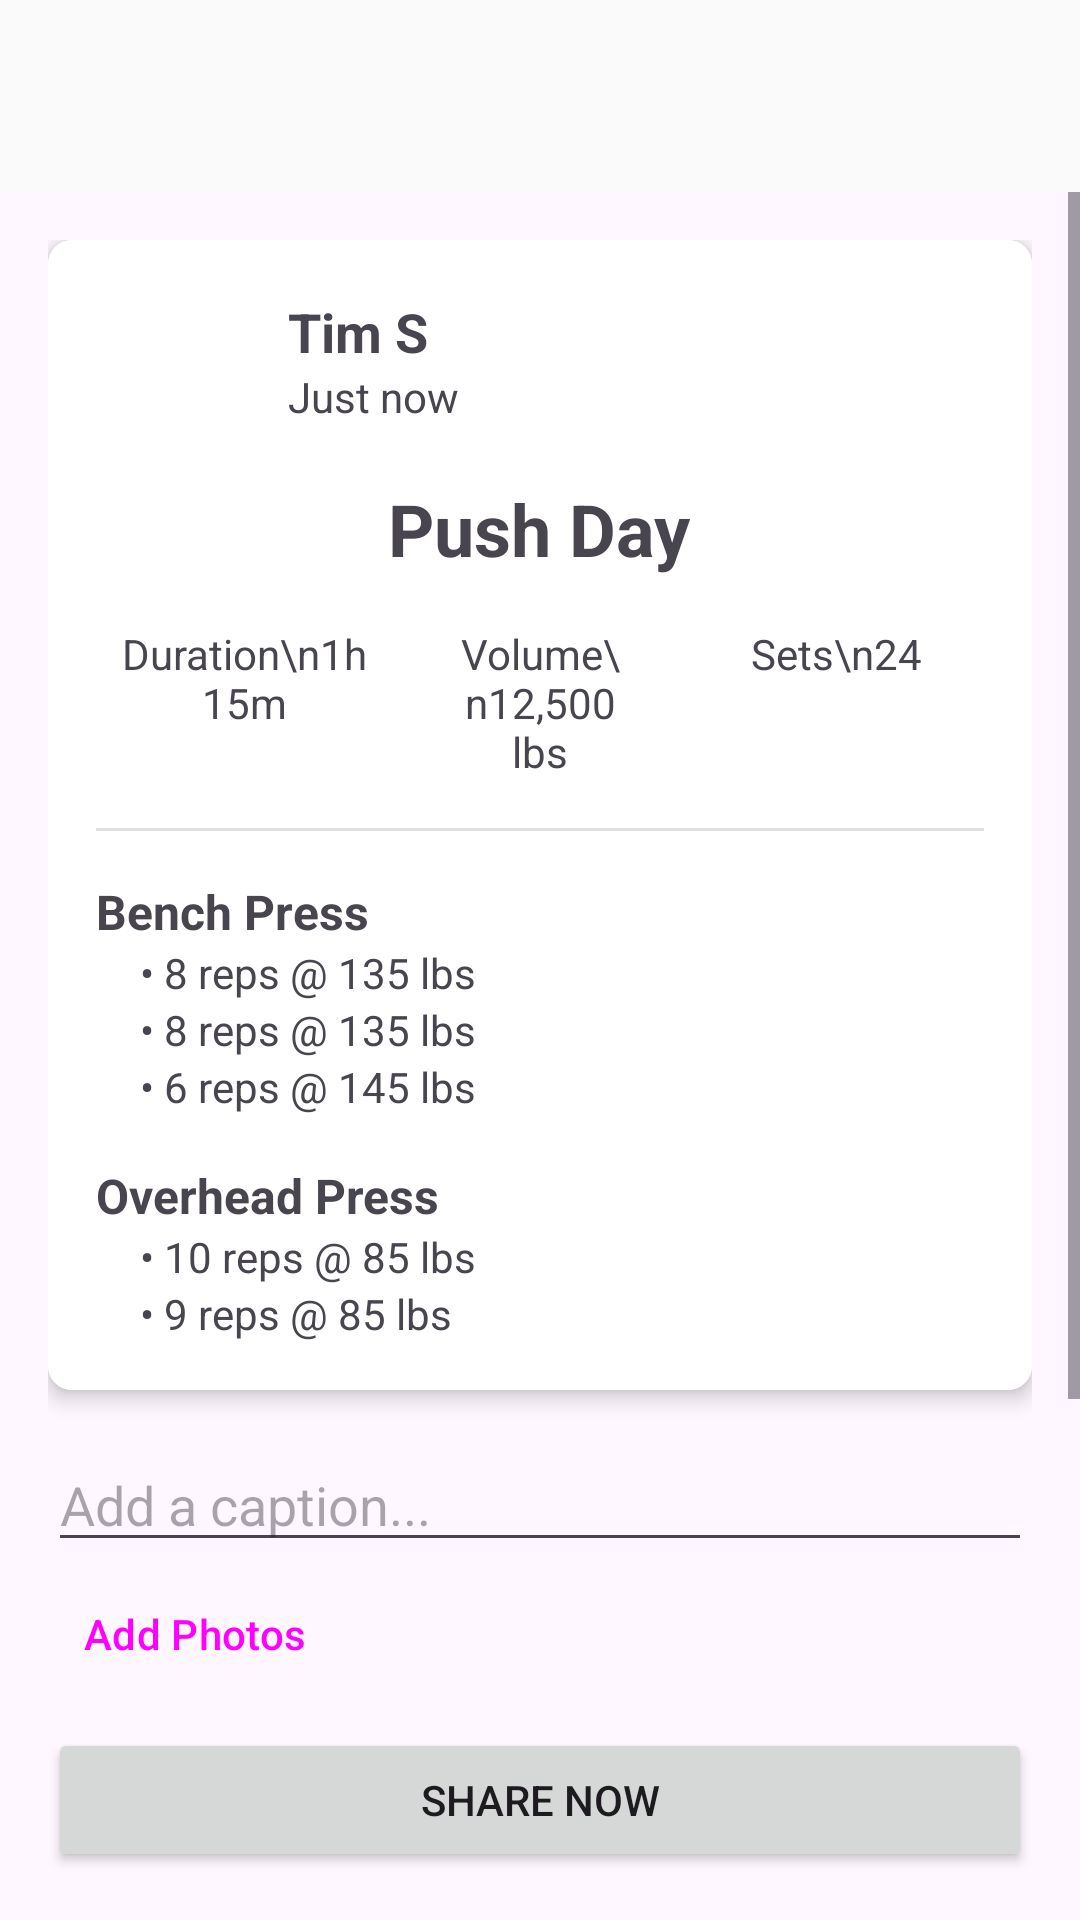

The Android layout XML behind this screen, and the referenced resources:
<!-- AndroidManifest.xml: application theme Theme.WorkoutLogger -->
<!-- res/layout/activity_share_workout.xml -->
<?xml version="1.0" encoding="utf-8"?>
<androidx.coordinatorlayout.widget.CoordinatorLayout xmlns:android="http://schemas.android.com/apk/res/android"
    xmlns:app="http://schemas.android.com/apk/res-auto"
    xmlns:tools="http://schemas.android.com/tools"
    android:layout_width="match_parent"
    android:layout_height="match_parent"
    tools:context=".ShareWorkoutActivity">

    <com.google.android.material.appbar.AppBarLayout
        android:layout_width="match_parent"
        android:layout_height="wrap_content"
        android:theme="@style/ThemeOverlay.AppCompat.Light">

        <androidx.appcompat.widget.Toolbar
            android:id="@+id/toolbar"
            android:layout_width="match_parent"
            android:layout_height="?attr/actionBarSize"
            android:background="?android:attr/windowBackground"
            app:popupTheme="@style/ThemeOverlay.AppCompat.Light" />

    </com.google.android.material.appbar.AppBarLayout>

    <RelativeLayout
        android:layout_width="match_parent"
        android:layout_height="match_parent"
        app:layout_behavior="@string/appbar_scrolling_view_behavior">

        <ScrollView
            android:layout_width="match_parent"
            android:layout_height="match_parent"
            android:layout_above="@+id/share_button">

            <LinearLayout
                android:layout_width="match_parent"
                android:layout_height="wrap_content"
                android:orientation="vertical"
                android:padding="16dp">

                <androidx.cardview.widget.CardView
                    android:id="@+id/shareable_content"
                    android:layout_width="match_parent"
                    android:layout_height="wrap_content"
                    app:cardCornerRadius="8dp"
                    app:cardElevation="4dp">

                    <LinearLayout
                        android:layout_width="match_parent"
                        android:layout_height="wrap_content"
                        android:orientation="vertical"
                        android:padding="16dp"
                        android:background="@android:color/white">

                        
                        <LinearLayout
                            android:layout_width="match_parent"
                            android:layout_height="wrap_content"
                            android:orientation="horizontal"
                            android:gravity="center_vertical"
                            android:paddingBottom="16dp">

                            <ImageView
                                android:id="@+id/profile_avatar"
                                android:layout_width="48dp"
                                android:layout_height="48dp"
                                android:src="@drawable/ic_default_profile" />

                            <LinearLayout
                                android:layout_width="wrap_content"
                                android:layout_height="wrap_content"
                                android:orientation="vertical"
                                android:layout_marginStart="16dp">

                                <TextView
                                    android:id="@+id/profile_name"
                                    android:layout_width="wrap_content"
                                    android:layout_height="wrap_content"
                                    android:text="Tim S"
                                    android:textStyle="bold"
                                    android:textSize="18sp"/>

                                <TextView
                                    android:id="@+id/workout_date"
                                    android:layout_width="wrap_content"
                                    android:layout_height="wrap_content"
                                    android:text="Just now"
                                    android:textSize="14sp"/>
                            </LinearLayout>
                        </LinearLayout>

                        
                        <TextView
                            android:id="@+id/workout_title"
                            android:layout_width="wrap_content"
                            android:layout_height="wrap_content"
                            android:text="Push Day"
                            android:textSize="24sp"
                            android:textStyle="bold"
                            android:layout_gravity="center_horizontal"
                            android:paddingBottom="8dp"/>

                        
                        <LinearLayout
                            android:layout_width="match_parent"
                            android:layout_height="wrap_content"
                            android:orientation="horizontal"
                            android:paddingTop="8dp"
                            android:paddingBottom="16dp">

                            <TextView
                                android:layout_width="0dp"
                                android:layout_height="wrap_content"
                                android:layout_weight="1"
                                android:gravity="center"
                                android:text="Duration\n1h 15m"/>
                            <TextView
                                android:layout_width="0dp"
                                android:layout_height="wrap_content"
                                android:layout_weight="1"
                                android:gravity="center"
                                android:text="Volume\n12,500 lbs"/>
                            <TextView
                                android:layout_width="0dp"
                                android:layout_height="wrap_content"
                                android:layout_weight="1"
                                android:gravity="center"
                                android:text="Sets\n24"/>
                        </LinearLayout>

                        <View
                            android:layout_width="match_parent"
                            android:layout_height="1dp"
                            android:background="?android:attr/listDivider"
                            android:layout_marginBottom="16dp"/>

                        
                        <TextView
                            android:layout_width="wrap_content"
                            android:layout_height="wrap_content"
                            android:text="Bench Press"
                            android:textStyle="bold"
                            android:textSize="16sp"/>
                        <TextView
                            android:layout_width="wrap_content"
                            android:layout_height="wrap_content"
                            android:text="  • 8 reps @ 135 lbs"
                            android:paddingStart="8dp" tools:ignore="RtlSymmetry" />
                        <TextView
                            android:layout_width="wrap_content"
                            android:layout_height="wrap_content"
                            android:text="  • 8 reps @ 135 lbs"
                            android:paddingStart="8dp" tools:ignore="RtlSymmetry" />
                        <TextView
                            android:layout_width="wrap_content"
                            android:layout_height="wrap_content"
                            android:text="  • 6 reps @ 145 lbs"
                            android:paddingStart="8dp" tools:ignore="RtlSymmetry" />

                        <TextView
                            android:layout_width="wrap_content"
                            android:layout_height="wrap_content"
                            android:text="Overhead Press"
                            android:textStyle="bold"
                            android:textSize="16sp"
                            android:layout_marginTop="16dp"/>
                         <TextView
                            android:layout_width="wrap_content"
                            android:layout_height="wrap_content"
                            android:text="  • 10 reps @ 85 lbs"
                            android:paddingStart="8dp" tools:ignore="RtlSymmetry" />
                        <TextView
                            android:layout_width="wrap_content"
                            android:layout_height="wrap_content"
                            android:text="  • 9 reps @ 85 lbs"
                            android:paddingStart="8dp" tools:ignore="RtlSymmetry" />

                    </LinearLayout>

                </androidx.cardview.widget.CardView>

                <EditText
                    android:id="@+id/caption_edit_text"
                    android:layout_width="match_parent"
                    android:layout_height="wrap_content"
                    android:hint="Add a caption..."
                    android:layout_marginTop="16dp"/>

                <Button
                    android:id="@+id/add_photos_button"
                    style="?attr/borderlessButtonStyle"
                    android:layout_width="wrap_content"
                    android:layout_height="wrap_content"
                    android:text="Add Photos"
                    android:drawableLeft="@drawable/ic_add_photo"
                    android:drawablePadding="8dp"/>

                <TextView
                    android:layout_width="wrap_content"
                    android:layout_height="wrap_content"
                    android:text="Share to:"
                    android:layout_marginTop="16dp"/>

                <LinearLayout
                    android:layout_width="match_parent"
                    android:layout_height="wrap_content"
                    android:orientation="horizontal"
                    android:layout_marginTop="8dp">

                    <ImageView
                        android:layout_width="48dp"
                        android:layout_height="48dp"
                        android:src="@drawable/ic_instagram"
                        android:layout_marginEnd="16dp"/>

                    <ImageView
                        android:layout_width="48dp"
                        android:layout_height="48dp"
                        android:src="@drawable/ic_facebook"
                        android:layout_marginEnd="16dp"/>

                    <ImageView
                        android:layout_width="48dp"
                        android:layout_height="48dp"
                        android:src="@drawable/ic_twitter"/>

                </LinearLayout>

            </LinearLayout>

        </ScrollView>

        <Button
            android:id="@+id/share_button"
            android:layout_width="match_parent"
            android:layout_height="wrap_content"
            android:text="Share Now"
            android:layout_alignParentBottom="true"
            android:layout_margin="16dp"/>

    </RelativeLayout>
</androidx.coordinatorlayout.widget.CoordinatorLayout>
<!-- resources referenced by this layout -->
<resources>
  <!-- drawable ic_facebook (drawable) -->
  <vector xmlns:android="http://schemas.android.com/apk/res/android"
      android:width="24dp"
      android:height="24dp"
      android:viewportWidth="24"
      android:viewportHeight="24">
      <path
          android:fillColor="#000000"
          android:pathData="M12,2.04c-5.5,0 -10,4.49 -10,10s4.5,10 10,10 10,-4.49 10,-10 -4.5,-10 -10,-10zm1.5,13.46h-2.5v-7h-1.5v-2h1.5v-1.1c0,-1.21 0.73,-1.9 1.84,-1.9h1.66v2h-1.1c-0.6,0 -0.7,0.28 -0.7,0.7v1.3h1.9l-0.2,2h-1.7v7z"/>
  </vector>
  <!-- drawable ic_instagram (drawable) -->
  <vector xmlns:android="http://schemas.android.com/apk/res/android"
      android:width="24dp"
      android:height="24dp"
      android:viewportWidth="24"
      android:viewportHeight="24">
      <path
          android:fillColor="#000000"
          android:pathData="M7.8,2h8.4C19.4,2 22,4.6 22,7.8v8.4a5.8,5.8 0,0 1,-5.8 5.8H7.8C4.6,22 2,19.4 2,16.2V7.8A5.8,5.8 0,0 1,7.8 2m0,2A3.8,3.8 0,0 0,4 7.8v8.4A3.8,3.8 0,0 0,7.8 20h8.4A3.8,3.8 0,0 0,20 16.2V7.8A3.8,3.8 0,0 0,16.2 4H7.8m4.2,2.4a6,6 0,1 1,0 12 6,6 0,0 1,0 -12m0,2a4,4 0,1 0,0 8 4,4 0,0 0,0 -8m4.9-2.3a1.4,1.4 0,1 1,-2.8 0 1.4,1.4 0,0 1,2.8 0"/>
  </vector>
  <!-- drawable ic_twitter (drawable) -->
  <vector xmlns:android="http://schemas.android.com/apk/res/android"
      android:width="24dp"
      android:height="24dp"
      android:viewportWidth="24"
      android:viewportHeight="24">
      <path
          android:fillColor="#000000"
          android:pathData="M22.46,6c-0.77,0.35 -1.6,0.59 -2.47,0.69 0.88,-0.53 1.56,-1.37 1.88,-2.38 -0.83,0.5 -1.75,0.85 -2.72,1.05C18.37,4.5 17.26,4 16,4c-2.35,0 -4.27,1.92 -4.27,4.29 0,0.34 0.04,0.67 0.11,0.98 -3.56,-0.18 -6.72,-1.89 -8.84,-4.48 -0.37,0.63 -0.58,1.37 -0.58,2.15 0,1.49 0.76,2.8 1.9,3.57 -0.71,-0.02 -1.37,-0.22 -1.95,-0.54v0.05c0,2.08 1.48,3.82 3.44,4.21 -0.36,0.1 -0.74,0.15 -1.13,0.15 -0.28,0 -0.55,-0.03 -0.81,-0.08 0.55,1.7 2.14,2.94 4.03,2.97 -1.47,1.15 -3.32,1.83 -5.33,1.83 -0.35,0 -0.69,-0.02 -1.03,-0.06 1.9,1.23 4.16,1.94 6.58,1.94 7.9,0 12.22,-6.56 12.22,-12.22 0,-0.19 0,-0.37 -0.01,-0.56 0.84,-0.6 1.56,-1.36 2.14,-2.23z"/>
  </vector>
  <style name="Theme.WorkoutLogger" parent="Base.Theme.WorkoutLogger" />
  <style name="Base.Theme.WorkoutLogger" parent="Theme.Material3.DayNight.NoActionBar">
          
          
      </style>
</resources>
